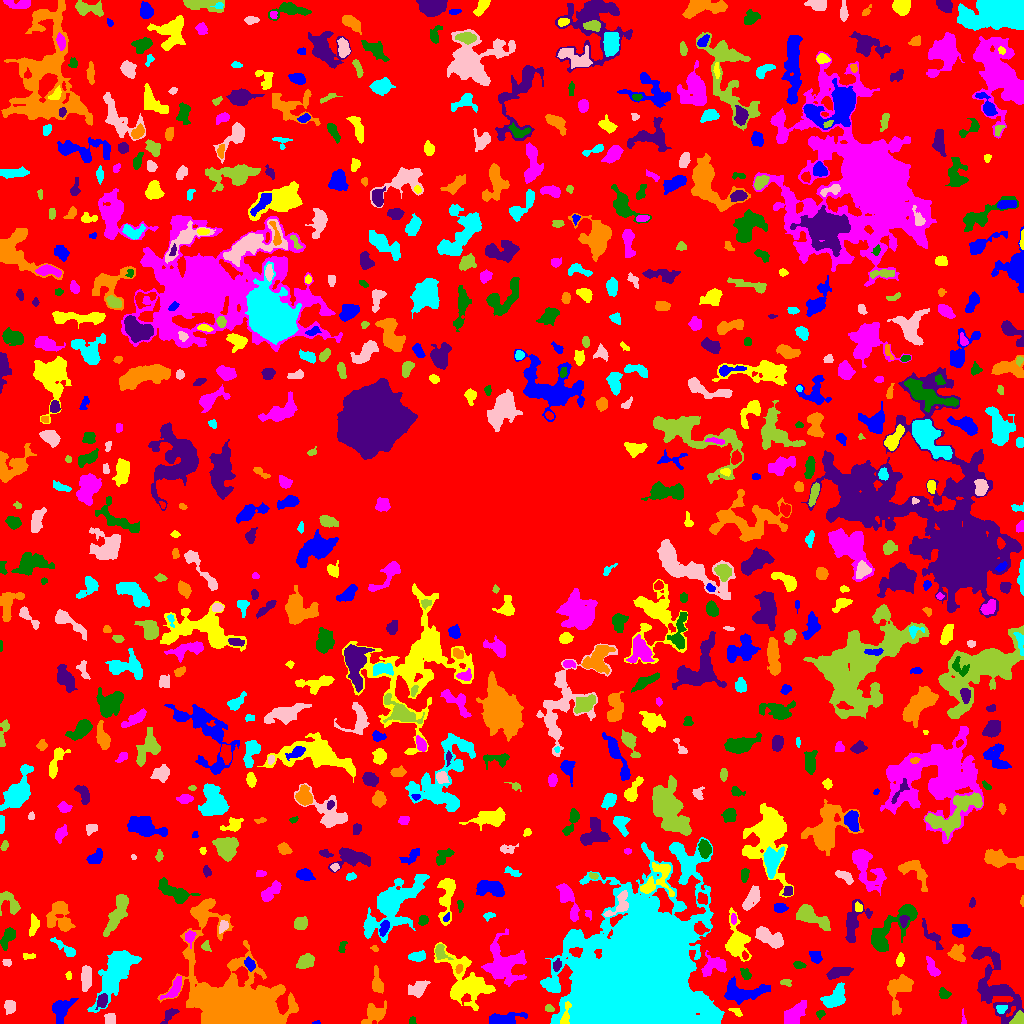

Source data for this figure (header and first rows):
ID, X, Y, A, B, theta, total_flux, mu_max, mu_median, mu_mean, R_fwhm, R_e, R10, R90, x_start, x_end, y_start, y_end, area, greylevel
0, 500.5, 528.5, 305.3, 294.1, -1.368, 1121105, 10.0, 1.0, 1.585, 80.05, 220.8, 82.29, 362.1, 0, 1023, 0, 1023, 707276, 1.585
1, 316.8, 0.8293, 2.114, 0.8562, 0.1071, 41.0, 3.0, 1.0, 1.519, 1.954, 1.493, 0.5642, 2.459, 312, 320, 0, 3, 27, 6.519
2, 565.3, 7.143, 6.518, 1.814, 1.378, 644.0, 11.0, 4.0, 4.441, 3.656, 3.523, 1.382, 5.754, 560, 571, 0, 22, 145, 21.44
3, 963.3, 4.351, 4.082, 0.8553, -1.488, 74.0, 4.0, 1.0, 1.451, 2.585, 1.954, 0.5642, 3.29, 961, 966, 0, 15, 51, 6.451
4, 412.3, 2.569, 2.056, 1.716, 1.382, 123.0, 4.0, 2.0, 2.46, 3.7, 2.326, 0.9772, 3.523, 409, 416, 0, 7, 50, 5.46
5, 169.6, 9.234, 4.235, 2.134, 0.8165, 248.0, 4.0, 1.0, 1.81, 4.652, 3.29, 1.382, 5.412, 160, 179, 0, 15, 137, 6.81
6, 898.4, 34.51, 9.68, 5.77, 1.269, 1161, 7.0, 2.0, 2.308, 4.514, 6.956, 2.394, 11.06, 887, 913, 8, 49, 503, 5.308
7, 708.3, 4.21, 2.714, 2.104, -1.341, 233.0, 5.0, 2.0, 2.453, 3.742, 2.985, 1.128, 4.618, 704, 713, 0, 11, 95, 14.45
8, 109.8, 4.129, 2.709, 2.481, -1.533, 287.0, 5.0, 2.0, 2.432, 4.297, 3.29, 1.262, 5.015, 104, 115, 0, 10, 118, 6.432
9, 1018, 4.056, 3.342, 2.285, 1.026, 179.0, 3.0, 1.0, 1.307, 3.989, 3.192, 1.262, 5.262, 1009, 1023, 0, 13, 137, 7.307
10, 313.1, 15.49, 3.13, 2.406, -0.2245, 470.0, 8.0, 3.0, 3.615, 4.406, 3.385, 1.262, 5.441, 307, 319, 11, 22, 130, 6.615
11, 503.5, 3.62, 8.332, 2.733, 0.1257, 1493, 11.0, 3.0, 4.622, 5.836, 4.983, 2.034, 8.482, 489, 527, 0, 11, 323, 8.622
12, 736.2, 11.86, 3.703, 1.727, -0.5322, 140.0, 3.0, 2.0, 1.818, 4.068, 2.932, 1.128, 4.334, 728, 742, 7, 15, 77, 5.818
13, 793.9, 8.94, 6.982, 3.626, 0.8737, 1216, 8.0, 3.0, 3.35, 7.136, 5.917, 2.326, 9.184, 784, 806, 0, 23, 363, 7.35
14, 820.4, 9.896, 1.912, 1.563, 0.06668, 96.0, 4.0, 1.0, 1.5, 2.932, 2.111, 0.7979, 3.523, 816, 825, 4, 13, 64, 6.5
15, 102, 22.68, 2.925, 2.207, 1.322, 378.0, 8.0, 2.0, 2.7, 3.785, 3.141, 1.128, 5.109, 95, 107, 14, 30, 140, 9.7
16, 374.5, 10.04, 5.638, 4.148, 0.4938, 1211, 10.0, 3.0, 3.749, 6.077, 5.202, 2.111, 8.463, 361, 386, 0, 23, 323, 6.749
17, 1001, 14.87, 2.832, 1.999, 0.2885, 238.0, 5.0, 3.0, 2.767, 3.868, 2.985, 1.262, 4.583, 996, 1007, 10, 18, 86, 8.767
18, 10.15, 16.84, 3.126, 2.67, -1.482, 485.0, 7.0, 3.0, 3.392, 4.618, 3.656, 1.493, 5.781, 4, 15, 9, 23, 143, 6.392
19, 549.2, 14.9, 2.375, 1.7, -0.3341, 155.0, 5.0, 3.0, 2.422, 3.241, 2.585, 0.9772, 3.868, 545, 554, 12, 19, 64, 6.422
20, 351.8, 31.47, 8.549, 2.203, -1.387, 325.0, 4.0, 2.0, 1.757, 5.781, 4.184, 1.596, 6.555, 346, 357, 20, 48, 185, 5.757
21, 61.05, 14.76, 5.691, 4.05, 1.041, 1195, 8.0, 2.0, 3.474, 6.283, 5.232, 2.111, 9.045, 52, 78, 0, 25, 344, 6.474
22, 465.2, 40.38, 14.46, 8.895, -0.8943, 4246, 12.0, 3.0, 3.527, 8.575, 9.756, 3.478, 16.61, 434, 495, 13, 81, 1204, 7.527
23, 174.6, 35, 6.484, 2.545, 0.9857, 633.0, 7.0, 2.0, 2.839, 4.918, 4.37, 1.693, 7.069, 160, 181, 24, 47, 223, 7.839
24, 944.1, 29.81, 2.8, 2.302, -0.4235, 146.0, 4.0, 1.0, 1.364, 3.192, 2.877, 0.9772, 5.015, 939, 951, 25, 36, 107, 5.364
25, 996.5, 34.67, 16.84, 9.054, -1.16, 3463, 9.0, 2.0, 2.913, 8.63, 9.624, 3.568, 16.23, 971, 1023, 0, 77, 1189, 5.913
26, 376.9, 39.98, 5.605, 2.356, -1.435, 634.0, 9.0, 2.0, 2.991, 3.989, 4.068, 1.596, 6.817, 372, 383, 30, 58, 212, 7.991
27, 834.8, 24.9, 6.237, 3.775, 0.7766, 1475, 9.0, 4.0, 3.997, 6.84, 5.726, 2.326, 9.132, 820, 845, 16, 41, 369, 6.997
28, 417.8, 34.71, 4.7, 3.137, 0.6167, 1398, 14.0, 5.0, 5.753, 4.918, 4.549, 1.784, 7.632, 408, 430, 26, 43, 243, 9.753
29, 785.9, 41.18, 2.939, 1.638, -0.08592, 62.0, 3.0, 1.0, 0.8611, 1.693, 2.523, 0.7979, 3.785, 780, 791, 37, 44, 72, 4.861
30, 12.68, 46.01, 3.483, 1.626, -0.3397, 179.0, 4.0, 2.0, 2.452, 4.26, 2.764, 1.128, 4.184, 8, 23, 43, 50, 73, 5.452
31, 741.4, 31.32, 11.59, 5.135, 0.002579, 2207, 8.0, 4.0, 3.906, 9.805, 7.715, 3.038, 11.93, 724, 770, 19, 47, 565, 6.906
32, 68.49, 47.46, 2.045, 1.386, 1.57, 91.0, 4.0, 2.0, 1.936, 3.09, 2.111, 0.7979, 3.29, 65, 71, 44, 52, 47, 5.936
33, 715.1, 57.93, 6.55, 4.205, 0.33, 1012, 8.0, 3.0, 3.039, 5.836, 5.382, 2.034, 8.795, 701, 726, 47, 73, 333, 7.039
34, 745.9, 48.83, 3.193, 2.039, -0.9701, 191.0, 4.0, 2.0, 1.873, 4.146, 2.932, 1.128, 4.951, 740, 751, 44, 55, 102, 5.873
35, 839.4, 51.17, 6.391, 2.452, 0.281, 921.0, 8.0, 4.0, 3.903, 6.358, 4.951, 2.034, 7.548, 826, 853, 44, 56, 236, 7.903
36, 458.9, 54.69, 2.198, 1.627, 1.174, 124.0, 4.0, 2.0, 2.067, 3.613, 2.394, 0.9772, 3.785, 455, 462, 50, 59, 60, 11.07
37, 116, 51.92, 13.98, 5.412, 1.016, 4434, 15.0, 3.0, 3.879, 6.482, 9.097, 3.141, 15.89, 87, 141, 11, 73, 1143, 6.879
38, 85.92, 47.27, 5.569, 2.067, 1.53, 458.0, 5.0, 1.0, 1.862, 5.412, 4.26, 1.693, 6.723, 81, 91, 32, 58, 246, 5.862
39, 305.6, 62.05, 4.242, 2.948, 0.5266, 790.0, 8.0, 3.0, 3.575, 5.89, 4.549, 1.784, 7.136, 296, 314, 55, 70, 221, 6.575
40, 161.1, 55.55, 3.389, 2.628, -0.6722, 500.0, 7.0, 3.0, 3.268, 4.583, 3.868, 1.493, 5.997, 154, 168, 49, 63, 153, 6.268
41, 249.6, 59.21, 3.167, 2.186, -1.062, 373.0, 6.0, 3.0, 3.161, 4.652, 3.385, 1.382, 5.293, 244, 255, 52, 67, 118, 8.161
42, 899.9, 63.23, 2.964, 1.897, 1.328, 227.0, 5.0, 2.0, 2.316, 3.7, 3.038, 1.128, 4.754, 896, 904, 57, 71, 98, 6.316
43, 932.5, 55.08, 5.491, 2.31, -1.116, 470.0, 5.0, 3.0, 2.717, 5.614, 4.222, 1.693, 6.408, 926, 940, 47, 67, 173, 5.717
44, 798.8, 58.37, 2.852, 1.647, -0.1543, 230.0, 5.0, 3.0, 2.805, 3.785, 2.821, 1.128, 4.297, 793, 806, 55, 62, 82, 5.805
45, 556.7, 58.11, 2.989, 1.923, 1.383, 197.0, 4.0, 2.0, 2.165, 4.37, 2.985, 1.128, 4.687, 553, 561, 52, 65, 91, 8.165
46, 956.5, 70.53, 4.032, 3.817, 1.36, 684.0, 7.0, 3.0, 3.123, 5.382, 4.652, 1.693, 7.181, 947, 965, 62, 79, 219, 7.123
47, 417.2, 67.03, 3.852, 2.248, 0.1081, 612.0, 8.0, 4.0, 3.923, 5.015, 3.7, 1.493, 5.917, 408, 425, 62, 73, 156, 6.923
48, 6.667, 60.71, 2.019, 1.699, -0.2224, 138.0, 5.0, 2.0, 2.226, 2.646, 2.326, 0.7979, 3.7, 2, 11, 57, 64, 62, 6.226
49, 440.3, 71.64, 4.193, 2.732, -1.141, 454.0, 6.0, 3.0, 2.91, 5.202, 3.785, 1.493, 5.917, 435, 453, 64, 79, 156, 9.91
50, 745, 67.99, 2.204, 1.487, -1.251, 133.0, 4.0, 2.5, 2.66, 3.785, 2.326, 0.9772, 3.568, 742, 748, 64, 73, 50, 9.66
51, 815.7, 66.02, 2.874, 2.081, -1.07, 200.0, 5.0, 1.0, 1.481, 3.09, 3.038, 1.128, 4.886, 809, 822, 60, 72, 135, 5.481
52, 28.73, 67.34, 3.627, 1.477, 0.01625, 153.0, 5.0, 2.0, 2.125, 2.764, 2.706, 0.9772, 4.184, 23, 35, 64, 70, 72, 5.125
53, 503.1, 59.36, 10.23, 9.008, -1.191, 4307, 12.0, 4.0, 4.359, 9.474, 9.373, 3.613, 15.43, 481, 526, 37, 95, 988, 8.359
54, 342.2, 76.4, 3.535, 1.646, 1.208, 139.0, 4.0, 2.0, 1.829, 3.742, 2.764, 0.9772, 4.406, 338, 347, 71, 82, 76, 5.829
55, 979.9, 70.61, 3.5, 2.072, 0.529, 404.0, 7.0, 3.0, 3.108, 3.949, 3.338, 1.382, 5.412, 973, 988, 65, 76, 130, 8.108
56, 374.6, 74.85, 2.026, 1.345, -0.665, 61.0, 3.0, 1.0, 1.419, 2.326, 1.954, 0.7979, 3.141, 370, 378, 72, 78, 43, 5.419
57, 66.83, 73.62, 6.83, 1.817, -0.6041, 230.0, 5.0, 1.0, 1.23, 2.932, 3.478, 1.262, 5.89, 50, 75, 67, 86, 187, 5.23
58, 768.1, 86.54, 8.071, 3.403, -0.5181, 2308, 15.0, 5.0, 5.979, 5.944, 6.05, 2.326, 9.707, 755, 783, 75, 97, 386, 8.979
59, 205.9, 76.93, 2.351, 1.935, -0.934, 152.0, 4.0, 2.0, 1.949, 3.7, 2.523, 0.9772, 4.068, 201, 211, 72, 83, 78, 5.949
... 733 more rows
